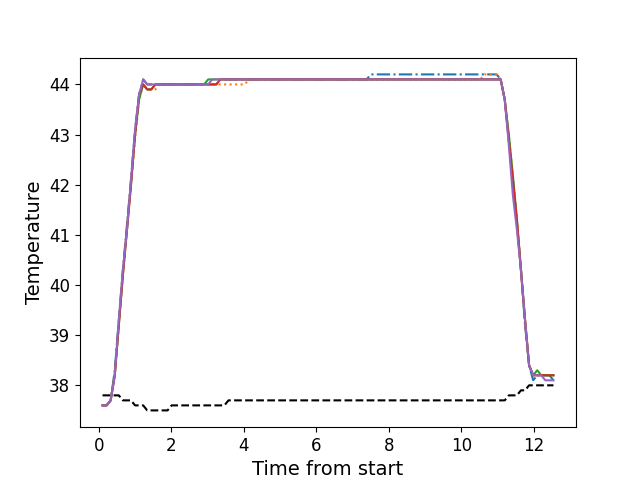

The file beside this chart, header and first rows:
, times, neutral, z1, z2, z3, z4, z5
0, 0.1057, 37.8, 37.6, 37.6, 37.6, 37.6, 37.6
1, 0.2183, 37.8, 37.6, 37.6, 37.6, 37.6, 37.6
2, 0.3298, 37.8, 37.7, 37.7, 37.7, 37.7, 37.7
3, 0.4424, 37.8, 38.3, 38.2, 38.2, 38.2, 38.2
4, 0.5541, 37.8, 39.3, 39.2, 39.2, 39.2, 39.3
5, 0.6662, 37.7, 40.3, 40.2, 40.2, 40.2, 40.3
6, 0.7786, 37.7, 41.2, 41.1, 41.1, 41.1, 41.1
7, 0.8902, 37.7, 42.1, 42.0, 42.0, 42.0, 42.1
8, 1.003, 37.6, 43.1, 42.9, 43.0, 43.0, 43.1
9, 1.114, 37.6, 43.8, 43.7, 43.7, 43.8, 43.8
10, 1.227, 37.6, 44.1, 44.0, 44.0, 44.0, 44.1
11, 1.338, 37.5, 44.0, 43.9, 43.9, 43.9, 44.0
12, 1.451, 37.5, 44.0, 43.9, 43.9, 43.9, 44.0
13, 1.563, 37.5, 44.0, 43.9, 44.0, 44.0, 44.0
14, 1.675, 37.5, 44.0, 44.0, 44.0, 44.0, 44.0
15, 1.787, 37.5, 44.0, 44.0, 44.0, 44.0, 44.0
16, 1.899, 37.5, 44.0, 44.0, 44.0, 44.0, 44.0
17, 2.011, 37.6, 44.0, 44.0, 44.0, 44.0, 44.0
18, 2.124, 37.6, 44.0, 44.0, 44.0, 44.0, 44.0
19, 2.235, 37.6, 44.0, 44.0, 44.0, 44.0, 44.0
20, 2.347, 37.6, 44.0, 44.0, 44.0, 44.0, 44.0
21, 2.459, 37.6, 44.0, 44.0, 44.0, 44.0, 44.0
22, 2.571, 37.6, 44.0, 44.0, 44.0, 44.0, 44.0
23, 2.684, 37.6, 44.0, 44.0, 44.0, 44.0, 44.0
24, 2.795, 37.6, 44.0, 44.0, 44.0, 44.0, 44.0
25, 2.908, 37.6, 44.0, 44.0, 44.0, 44.0, 44.0
26, 3.02, 37.6, 44.0, 44.0, 44.1, 44.0, 44.0
27, 3.132, 37.6, 44.0, 44.0, 44.1, 44.0, 44.1
28, 3.244, 37.6, 44.0, 44.0, 44.1, 44.0, 44.1
29, 3.355, 37.6, 44.1, 44.0, 44.1, 44.1, 44.1
30, 3.468, 37.6, 44.1, 44.0, 44.1, 44.1, 44.1
31, 3.58, 37.7, 44.1, 44.0, 44.1, 44.1, 44.1
32, 3.692, 37.7, 44.1, 44.0, 44.1, 44.1, 44.1
33, 3.804, 37.7, 44.1, 44.0, 44.1, 44.1, 44.1
34, 3.916, 37.7, 44.1, 44.0, 44.1, 44.1, 44.1
35, 4.028, 37.7, 44.1, 44.0, 44.1, 44.1, 44.1
36, 4.141, 37.7, 44.1, 44.1, 44.1, 44.1, 44.1
37, 4.252, 37.7, 44.1, 44.1, 44.1, 44.1, 44.1
38, 4.365, 37.7, 44.1, 44.1, 44.1, 44.1, 44.1
39, 4.476, 37.7, 44.1, 44.1, 44.1, 44.1, 44.1
40, 4.589, 37.7, 44.1, 44.1, 44.1, 44.1, 44.1
41, 4.701, 37.7, 44.1, 44.1, 44.1, 44.1, 44.1
42, 4.812, 37.7, 44.1, 44.1, 44.1, 44.1, 44.1
43, 4.925, 37.7, 44.1, 44.1, 44.1, 44.1, 44.1
44, 5.037, 37.7, 44.1, 44.1, 44.1, 44.1, 44.1
45, 5.149, 37.7, 44.1, 44.1, 44.1, 44.1, 44.1
46, 5.261, 37.7, 44.1, 44.1, 44.1, 44.1, 44.1
47, 5.373, 37.7, 44.1, 44.1, 44.1, 44.1, 44.1
48, 5.485, 37.7, 44.1, 44.1, 44.1, 44.1, 44.1
49, 5.597, 37.7, 44.1, 44.1, 44.1, 44.1, 44.1
50, 5.709, 37.7, 44.1, 44.1, 44.1, 44.1, 44.1
51, 5.821, 37.7, 44.1, 44.1, 44.1, 44.1, 44.1
52, 5.933, 37.7, 44.1, 44.1, 44.1, 44.1, 44.1
53, 6.046, 37.7, 44.1, 44.1, 44.1, 44.1, 44.1
54, 6.157, 37.7, 44.1, 44.1, 44.1, 44.1, 44.1
55, 6.269, 37.7, 44.1, 44.1, 44.1, 44.1, 44.1
56, 6.382, 37.7, 44.1, 44.1, 44.1, 44.1, 44.1
57, 6.494, 37.7, 44.1, 44.1, 44.1, 44.1, 44.1
58, 6.606, 37.7, 44.1, 44.1, 44.1, 44.1, 44.1
59, 6.717, 37.7, 44.1, 44.1, 44.1, 44.1, 44.1
... 52 more rows
